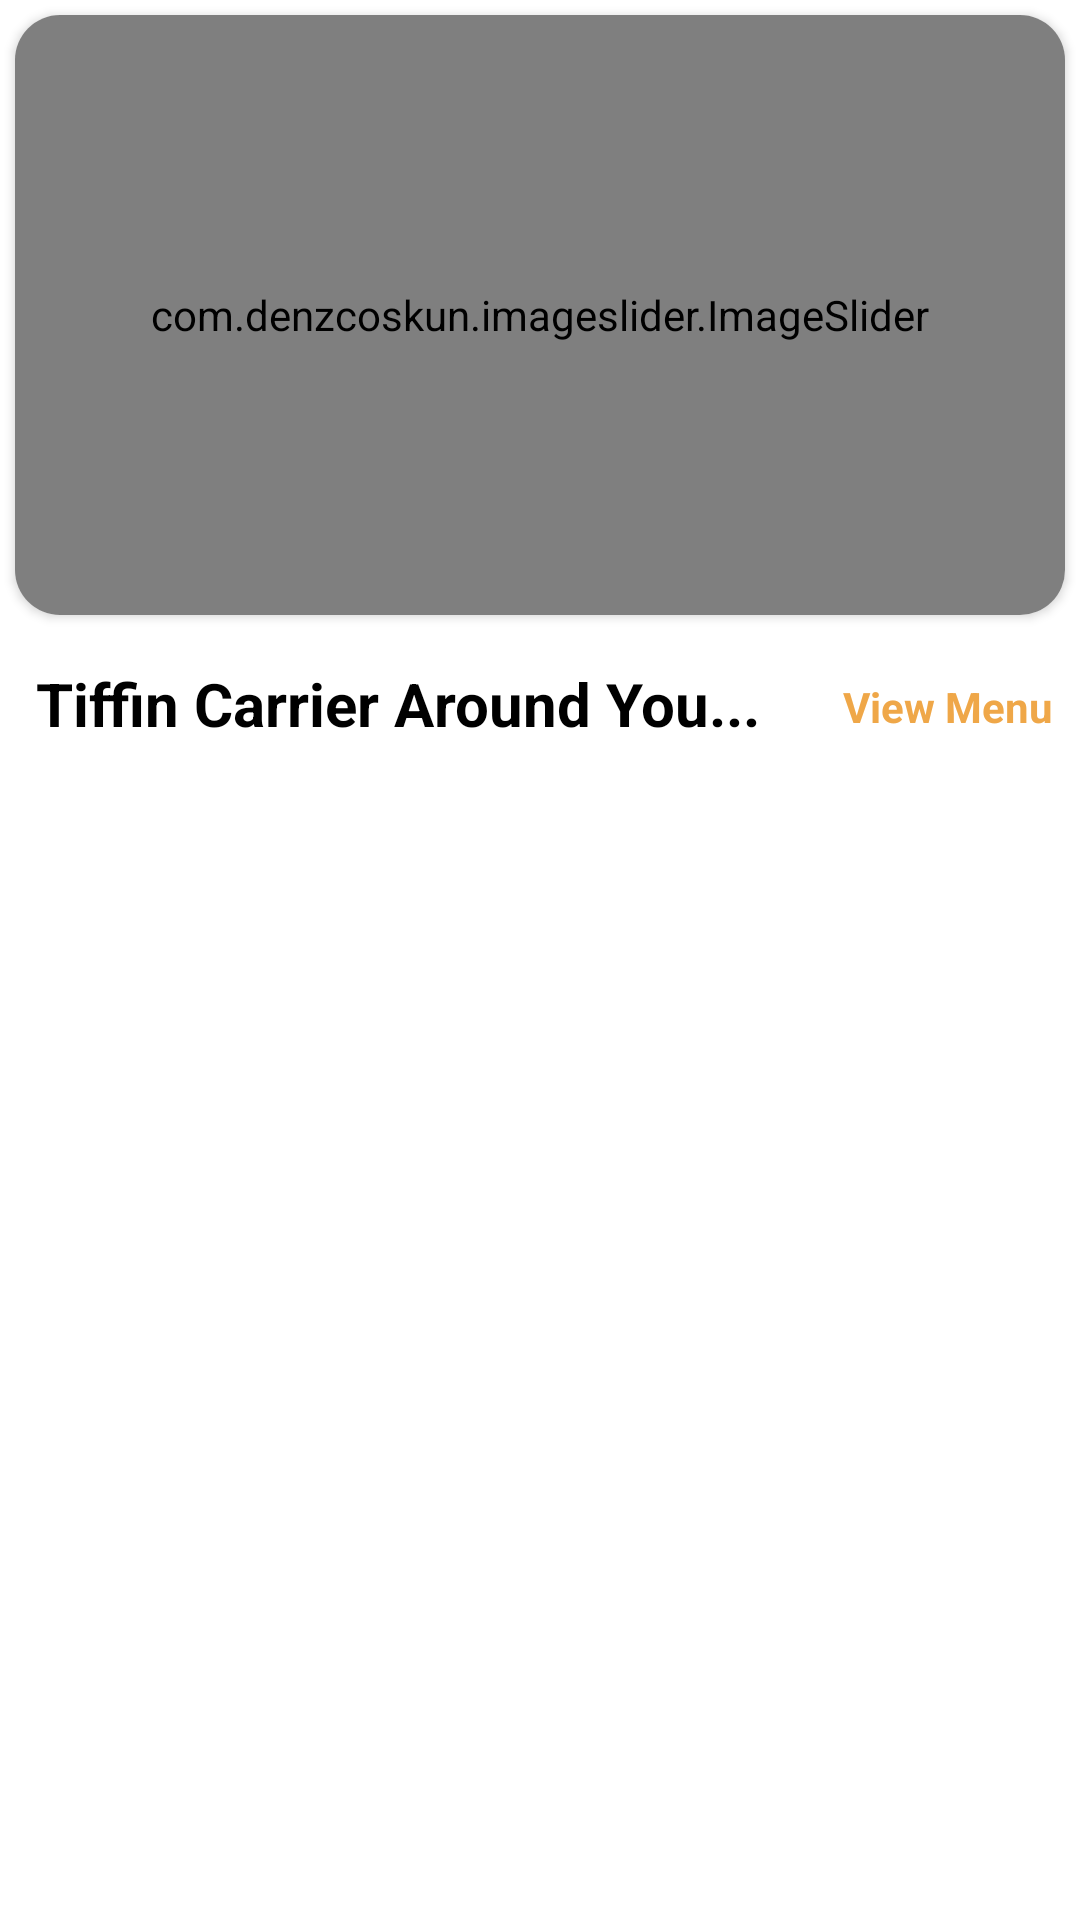

Layout XML and referenced resources for this Android screen:
<!-- AndroidManifest.xml: application theme Theme.TIFFINHUBS -->
<!-- res/layout/fragment_home.xml -->
<?xml version="1.0" encoding="utf-8"?>
<androidx.constraintlayout.widget.ConstraintLayout xmlns:android="http://schemas.android.com/apk/res/android"
    xmlns:tools="http://schemas.android.com/tools"
    android:layout_width="match_parent"
    android:layout_height="match_parent"
    android:background="@color/white"
    xmlns:app="http://schemas.android.com/apk/res-auto"
    tools:context=".Fragment.HomeFragment">

    <androidx.cardview.widget.CardView
        android:id="@+id/cardView"
        android:layout_width="match_parent"
        android:layout_height="200dp"
        android:layout_marginLeft="5dp"
        android:layout_marginTop="5dp"
        android:layout_marginRight="5dp"
        app:cardCornerRadius="15dp"
        app:layout_constraintEnd_toEndOf="parent"
        app:layout_constraintStart_toStartOf="parent"
        app:layout_constraintTop_toTopOf="parent">

        <com.denzcoskun.imageslider.ImageSlider
            android:id="@+id/image_slider"
            android:layout_width="match_parent"
            android:layout_height="match_parent"
            app:iss_auto_cycle="true"
            app:iss_delay="1000"
            app:iss_period="1000"
            app:iss_text_align="CENTER" />

    </androidx.cardview.widget.CardView>

    <androidx.recyclerview.widget.RecyclerView
        android:id="@+id/rv_tiffin_carrier"
        android:layout_width="match_parent"
        android:layout_height="0dp"
        android:layout_marginTop="20dp"
        tools:listitem="@layout/tiffin_carrier"
        app:layout_constraintBottom_toBottomOf="parent"
        app:layout_constraintEnd_toEndOf="parent"
        app:layout_constraintStart_toStartOf="parent"
        app:layout_constraintTop_toBottomOf="@+id/textView12" />

    <TextView
        android:id="@+id/textView12"
        android:layout_width="wrap_content"
        android:layout_height="wrap_content"
        android:layout_marginStart="12dp"
        android:layout_marginTop="16dp"
        android:text="Tiffin Carrier Around You..."
        android:textColor="@color/black"
        android:textSize="20sp"
        android:textStyle="normal|bold"
        app:layout_constraintStart_toStartOf="parent"
        app:layout_constraintTop_toBottomOf="@+id/cardView"
        tools:ignore="HardcodedText" />

    <TextView
        android:id="@+id/View_Menu_home_fragment"
        android:layout_width="wrap_content"
        android:layout_height="wrap_content"
        android:layout_marginTop="21dp"
        android:layout_marginEnd="9dp"
        android:elevation="0dp"
        android:gravity="end"
        android:text="View Menu"
        android:textColor="#EFA748"
        android:textSize="14dp"
        android:textStyle="normal|bold"
        app:layout_constraintEnd_toEndOf="parent"
        app:layout_constraintTop_toBottomOf="@+id/cardView"
        tools:ignore="HardcodedText,TextSizeCheck,TextContrastCheck" />

</androidx.constraintlayout.widget.ConstraintLayout>
<!-- res/layout/tiffin_carrier.xml (included above) -->
<?xml version="1.0" encoding="utf-8"?>
<androidx.constraintlayout.widget.ConstraintLayout xmlns:android="http://schemas.android.com/apk/res/android"
    android:layout_width="match_parent"
    xmlns:app="http://schemas.android.com/apk/res-auto"
    xmlns:tools="http://schemas.android.com/tools"
    android:paddingLeft="5dp"
    android:layout_height="wrap_content">

    <androidx.cardview.widget.CardView
        android:layout_width="390dp"
        android:layout_height="95dp"
        android:layout_marginTop="8dp"
        android:layout_marginEnd="5dp"
        android:layout_marginBottom="8dp"
        app:cardCornerRadius="15dp"
        app:cardElevation="2dp"
        app:layout_constraintBottom_toBottomOf="parent"
        app:layout_constraintEnd_toEndOf="parent"
        app:layout_constraintStart_toStartOf="parent"
        app:layout_constraintTop_toTopOf="parent">

        <androidx.constraintlayout.widget.ConstraintLayout
            android:layout_width="match_parent"
            android:layout_height="match_parent"
            android:background="@color/white">

            <ImageView
                android:id="@+id/vendorImage"
                android:layout_width="80dp"
                android:layout_height="74dp"
                android:layout_marginStart="8dp"
                android:contentDescription="TODO"
                android:paddingLeft="8dp"
                android:scaleType="centerCrop"
                app:layout_constraintBottom_toBottomOf="parent"
                app:layout_constraintStart_toStartOf="parent"
                app:layout_constraintTop_toTopOf="parent"
                app:layout_constraintVertical_bias="0.466"
                app:srcCompat="@drawable/tiffin01"
                tools:ignore="ContentDescription,HardcodedText,ImageContrastCheck,RtlSymmetry" />

            <TextView
                android:id="@+id/vendorNameCreate"
                android:layout_width="wrap_content"
                android:layout_height="wrap_content"
                android:layout_marginStart="25dp"
                android:text="TIFFIN BOX "
                android:textColor="#0B0A0A"
                android:textSize="16sp"
                android:textStyle="normal|bold"
                app:layout_constraintStart_toEndOf="@+id/vendorImage"
                app:layout_constraintTop_toTopOf="@+id/vendorImage"
                tools:ignore="HardcodedText" />

            <TextView
                android:id="@+id/vendorMenuList"
                android:layout_width="wrap_content"
                android:layout_height="wrap_content"
                android:layout_marginStart="25dp"
                android:text="Rice,Chapati,Sabji &amp; Dal"
                app:layout_constraintStart_toEndOf="@+id/vendorImage"
                app:layout_constraintTop_toBottomOf="@+id/vendorNameCreate"
                tools:ignore="HardcodedText" />

            <TextView
                android:id="@+id/vendorAddres"
                android:layout_width="wrap_content"
                android:layout_height="wrap_content"
                android:layout_marginStart="25dp"
                android:text="Kalyan Road"
                app:layout_constraintStart_toEndOf="@+id/vendorImage"
                app:layout_constraintTop_toBottomOf="@+id/vendorMenuList"
                tools:ignore="HardcodedText" />

        </androidx.constraintlayout.widget.ConstraintLayout>

    </androidx.cardview.widget.CardView>

</androidx.constraintlayout.widget.ConstraintLayout>
<!-- resources referenced by this layout -->
<resources>
  <!-- drawable tiffin01: jpeg bitmap (drawable, 8207 bytes) -->
  <style name="Theme.TIFFINHUBS" parent="Base.Theme.TIFFINHUBS" />
  <style name="Base.Theme.TIFFINHUBS" parent="Theme.Material3.DayNight.NoActionBar">
          
          
      </style>
  <!-- not gathered from this repository: default colours our renderer supplied (Android Studio template values) -->
  <color name="black">#FF000000</color>
  <color name="white">#FFFFFFFF</color>
</resources>
